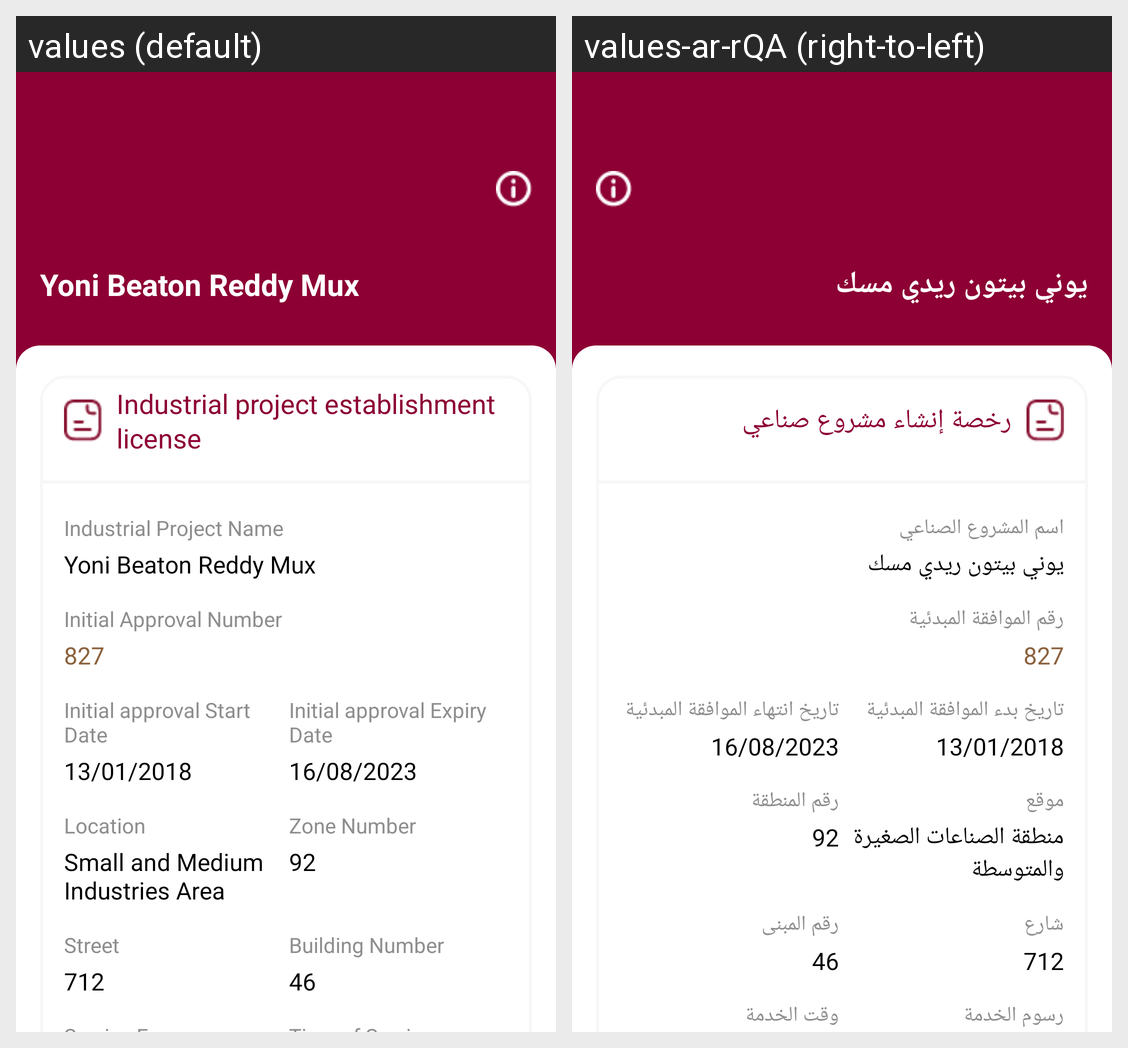

For this localized Android screen grid, give each drawn string resource with its value in every locale shown.
Android screen res/layout/fragment_industrial_project_e_l.xml rendered under 2 locales, left to right: values (default), values-ar-rQA (right-to-left). Device: Nexus 5 (rendered at 1080×1920; each locale shown at half size, 540×960, under a caption strip naming it); theme Theme.YoniBeatonReddyMux.
Strings drawn on this screen, with the default value and each locale's value (text and hints the layout hard-codes, and strings that could not be matched under every locale, appear in the picture but are not listed):

app_name
  values: Yoni Beaton Reddy Mux
  values-ar-rQA: يوني بيتون ريدي مسك

indystry_project
  values: Industrial project establishment license
  values-ar-rQA: رخصة إنشاء مشروع صناعي

sub_industrial_project_name
  values: Industrial Project Name
  values-ar-rQA: اسم المشروع الصناعي

yoni_beaton_reddy_mux
  values: Yoni Beaton Reddy Mux
  values-ar-rQA: يوني بيتون ريدي مسك

initial_approval_number
  values: Initial Approval Number
  values-ar-rQA: رقم الموافقة المبدئية

initial_approval_number_value
  values: 827
  values-ar-rQA: 827

initial_approval_start_date
  values: Initial approval Start Date
  values-ar-rQA: تاريخ بدء الموافقة المبدئية

initial_approval_start_date_value
  values: 13/01/2018
  values-ar-rQA: 13/01/2018

initial_approval_expiry_date
  values: Initial approval Expiry Date
  values-ar-rQA: تاريخ انتهاء الموافقة المبدئية

initial_approval_expiry_date_value
  values: 16/08/2023
  values-ar-rQA: 16/08/2023

location
  values: Location
  values-ar-rQA: موقع

location_value
  values: Small and Medium Industries Area
  values-ar-rQA: منطقة الصناعات الصغيرة والمتوسطة

street
  values: Street
  values-ar-rQA: شارع

street_value
  values: 712
  values-ar-rQA: 712

zone_number
  values: Zone Number
  values-ar-rQA: رقم المنطقة

zone_number_value
  values: 92
  values-ar-rQA: 92

building_number
  values: Building Number
  values-ar-rQA: رقم المبنى

building_number_value
  values: 46
  values-ar-rQA: 46
